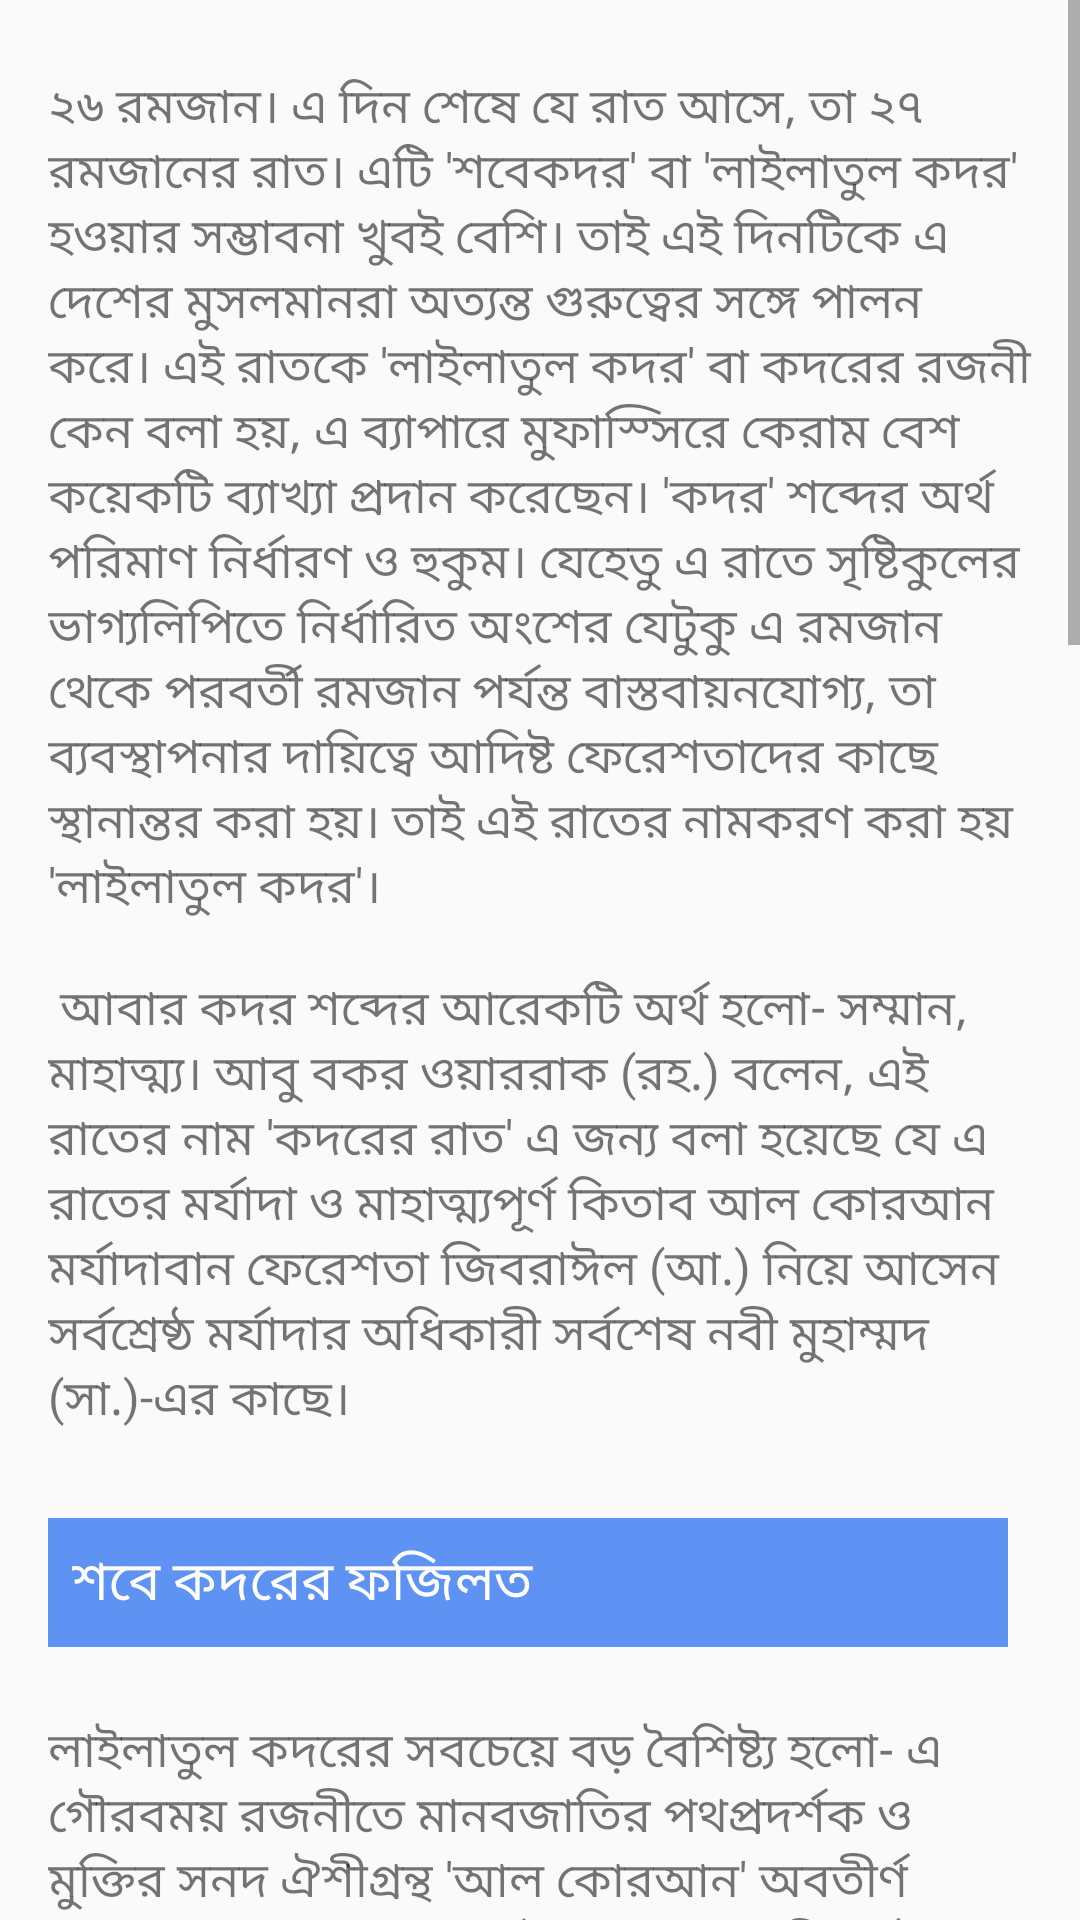

Here is an Android app screen rendered from its layout file. Give the layout XML and the strings, colors and styles it references.
<!-- AndroidManifest.xml: application theme AppTheme -->
<!-- res/layout/activity_shobe_kodorer_fojilot_actvity.xml -->
<?xml version="1.0" encoding="utf-8"?>
<LinearLayout android:layout_width="match_parent"
    android:layout_height="match_parent"
    android:orientation="vertical"
    xmlns:android="http://schemas.android.com/apk/res/android">
    <ScrollView xmlns:android="http://schemas.android.com/apk/res/android"
        xmlns:tools="http://schemas.android.com/tools"
        android:layout_width="match_parent"
        android:layout_height="match_parent"
        tools:context=".Activity.ShobeKodorerFojilotActvity">
        <LinearLayout xmlns:android="http://schemas.android.com/apk/res/android"
            android:layout_width="match_parent"
            android:layout_height="match_parent"
            android:orientation="vertical"
            android:padding="@dimen/padding">
            <TextView
                android:layout_width="match_parent"
                android:layout_height="wrap_content"
                android:layout_marginTop="@dimen/mediumPadding"
                android:text="@string/shobeKodorerBornona"
                android:textSize="@dimen/normalText" />

            <TextView
                android:layout_width="match_parent"
                android:layout_height="wrap_content"
                android:background="@color/colorAccent"
                android:layout_marginTop="@dimen/mediumPadding"
                android:padding="@dimen/mediumPadding"
                android:layout_marginRight="@dimen/mediumPadding"
                android:layout_marginBottom="@dimen/smallPadding"
                android:text="@string/shobeKodorerFojilotT"
                android:textColor="@color/white"
                android:textSize="@dimen/largeText" />

            <TextView
                android:layout_width="match_parent"
                android:layout_height="wrap_content"
                android:text="@string/shobeKodorerFojilotD"
                android:layout_marginBottom="@dimen/padding"
                android:textSize="@dimen/normalText" />

            <TextView
                android:layout_width="match_parent"
                android:layout_height="wrap_content"
                android:layout_marginTop="@dimen/padding"
                android:background="@color/colorAccent"
                android:textColor="@color/white"
                android:padding="@dimen/mediumPadding"
                android:text="@string/sataishTomoRatKiShobeKodorT"
                android:layout_marginRight="@dimen/mediumPadding"
                android:textSize="@dimen/largeText" />
            <TextView
                android:layout_width="match_parent"
                android:layout_height="wrap_content"
                android:text="@string/sataishTomoRatKiShobeKodorD"
                android:layout_marginBottom="@dimen/padding"
                android:textSize="@dimen/normalText" />


            <TextView
                android:layout_width="match_parent"
                android:layout_height="wrap_content"
                android:layout_marginTop="@dimen/padding"
                android:background="@color/colorAccent"
                android:padding="@dimen/mediumPadding"
                android:text="@string/shobeKodorerAmloT"
                android:textColor="@color/white"
                android:layout_marginRight="@dimen/mediumPadding"
                android:textSize="@dimen/largeText" />

            <TextView
                android:layout_width="match_parent"
                android:layout_height="wrap_content"
                android:text="@string/shobeKOdorerAmolD"
                android:textSize="@dimen/normalText" />
        </LinearLayout>

    </ScrollView>
</LinearLayout>
<!-- resources referenced by this layout -->
<resources>
  <color name="colorAccent">#5e92f3</color>
  <color name="white">#ffffff</color>
  <dimen name="largeText">18sp</dimen>
  <dimen name="mediumPadding">8dp</dimen>
  <dimen name="normalText">16sp</dimen>
  <dimen name="padding">16dp</dimen>
  <dimen name="smallPadding">4dp</dimen>
  <string name="sataishTomoRatKiShobeKodorD">\nশবেকদর সম্পর্কে সর্বাধিক বিশুদ্ধ ও বিতর্কমুক্ত অভিমত হলো, শবেকদর শেষ দশকের বেজোড় রাতগুলোতেই হওয়ার সম্ভাবনা বেশি। একান্ত যদি এটা কারো জন্য সম্ভবপর হয়ে না ওঠে, তাহলে সাতাইশতম রাত্রিতে কিছুতেই গাফেল থাকা উচিত নয়। বিশেষ করে ওই দিন মাগরিব ও এশার নামাজ মসজিদে গিয়ে জামায়াতের সঙ্গে আদায় করলে হাদিসের ভাষ্য অনুযায়ী সেও শবেকদরের ফজিলত পেয়ে যাবে। এ ক্ষেত্রে কেউ কেউ বলে থাকেন, সাতাইশতম রজনীকে অধিক গুরুত্ব দেওয়া অবৈধ কিংবা বেদআত! অথচ এর সপক্ষে হাদিস ও সাহাবায়ে কেরামদের আমল রয়েছে।
  হজরত শুবা (রহ.) থেকে বর্ণিত, তিনি বলেন, হজরত উবাই ইবনে কাব (রা.) শবেকদরের রাত্রিতে বলেন, \'আল্লাহর শপথ করে বলছি, আমি তা সম্পর্কে অবগত আছি। (আর তা হলো সাতাইশতম রাত্রি) কেননা রাসুল (সা.) এ রাতে আমাদের নামাজে দাঁড়াতে আদেশ করতেন।\' (মুসলিম, হা: ৭৬২) অনুরূপ ধারণা পোষণ করতেন হজরত মুয়াবিয়া (রা.), হজরত ইবনে আব্বাস (রা.), হজরত হাসান (রা.) ও আবদুল্লাহ ইবনে যুবাইর (রা.)। (কুরতুবি)</string>
  <string name="sataishTomoRatKiShobeKodorT">সাতাইশতম রজনী কি শবে কদর?</string>
  <string name="shobeKOdorerAmolD">\nহাদিস শরিফে এসেছে, রাসুল (সা.) বলেন,\'আমি তোমাদের শবেকদর সম্পর্কে অবগত করানোর জন্য বের হয়ে এসেছিলাম। কিন্তু অমুক অমুক ব্যক্তির ঝগড়ার কারণে আমাকে তা ভুলিয়া দেওয়া হয়েছে।\' (বুখারি) সুতরাং দুই ব্যক্তি বা পরিবারের মধ্যকার ঝগড়াবিবাদ মিটিয়ে দেওয়া এ রাতের অন্যতম ইবাদত।
  তা ছাড়া হজরত আয়েশা (রা.) বলেন, আমি রাসুল (সা.)-কে জিজ্ঞেস করেছিলাম, হে আল্লাহর রাসুল (সা.)! যদি আমি শবেকদর পেয়ে যাই, তবে আল্লাহর কাছে কী দোয়া করব? রাসুল (সা.) বলেন, এ দোয়া পড়বে- \'আল্লাহুম্মা ইন্নকা আফুয়্যুম তুহিব্বুল আফওয়া ফা\'ফু আন্নি।\' অর্থ : \'হে আল্লাহ! আপনি ক্ষমাকারী এবং আপনি ক্ষমাকে পছন্দ করেন। সুতরাং আপনি আমাকে ক্ষমা করে দিন।\'\n\nএ ছাড়া পবিত্র এ রাতে যেকোনো নফল ইবাদত করা যেতে পারে।\n</string>
  <string name="shobeKodorerAmloT">শবে কদরের আমল</string>
  <string name="shobeKodorerBornona">২৬ রমজান। এ দিন শেষে যে রাত আসে, তা ২৭ রমজানের রাত। এটি \'শবেকদর\' বা \'লাইলাতুল কদর\' হওয়ার সম্ভাবনা খুবই বেশি। তাই এই দিনটিকে এ দেশের মুসলমানরা অত্যন্ত গুরুত্বের সঙ্গে পালন করে।
  এই রাতকে \'লাইলাতুল কদর\' বা কদরের রজনী কেন বলা হয়, এ ব্যাপারে মুফাস্সিরে কেরাম বেশ কয়েকটি ব্যাখ্যা প্রদান করেছেন। \'কদর\' শব্দের অর্থ পরিমাণ নির্ধারণ ও হুকুম। যেহেতু এ রাতে সৃষ্টিকুলের ভাগ্যলিপিতে নির্ধারিত অংশের যেটুকু এ রমজান থেকে পরবর্তী রমজান পর্যন্ত বাস্তবায়নযোগ্য, তা ব্যবস্থাপনার দায়িত্বে আদিষ্ট ফেরেশতাদের কাছে স্থানান্তর করা হয়। তাই এই রাতের নামকরণ করা হয় \'লাইলাতুল কদর\'।\n\n
  আবার কদর শব্দের আরেকটি অর্থ হলো- সম্মান, মাহাত্ম্য। আবু বকর ওয়াররাক (রহ.) বলেন, এই রাতের নাম \'কদরের রাত\' এ জন্য বলা হয়েছে যে এ রাতের মর্যাদা ও মাহাত্ম্যপূর্ণ কিতাব আল কোরআন মর্যাদাবান ফেরেশতা জিবরাঈল (আ.) নিয়ে আসেন সর্বশ্রেষ্ঠ মর্যাদার অধিকারী সর্বশেষ নবী মুহাম্মদ (সা.)-এর কাছে।\n
  </string>
  <string name="shobeKodorerFojilotD">\nলাইলাতুল কদরের সবচেয়ে বড় বৈশিষ্ট্য হলো- এ গৌরবময় রজনীতে মানবজাতির পথপ্রদর্শক ও মুক্তির সনদ ঐশীগ্রন্থ \'আল কোরআন\' অবতীর্ণ হয়েছে। শবেকদর সম্পর্কে কোরআন মাজিদে ইরশাদ হয়েছে, \'নিশ্চয়ই আমি কোরআন নাজিল করেছি লাইলাতুল কদরে। আপনি কি জানেন লাইলাতুল কদর কী? লাইলাতুল কদর হাজার মাসের চেয়েও উত্তম। (সুরা কদর : ১-৩) এটি শ্রেষ্ঠতম রাত। এ রাতের ইবাদতে রয়েছে সবিশেষ গুরুত্ব। হাদিস শরিফে এসেছে, \'যে ব্যক্তি ইমানের সঙ্গে সওয়াবের আশায় কদরের রাতে ইবাদত করবে তার পূর্ববর্তী সব গুনাহ মাফ করে দেওয়া হবে।\' (মুসলিম : ৭৬০; বুখারি : ২০১৪)</string>
  <string name="shobeKodorerFojilotT">শবে কদরের ফজিলত</string>
  <style name="AppTheme" parent="Theme.AppCompat.Light.DarkActionBar">
          
          <item name="colorPrimary">@color/colorPrimary</item>
          <item name="colorPrimaryDark">@color/colorPrimaryDark</item>
          <item name="colorAccent">@color/colorAccent</item>
      </style>
  <color name="colorPrimary">#1565c0</color>
  <color name="colorPrimaryDark">#003c8f</color>
</resources>
